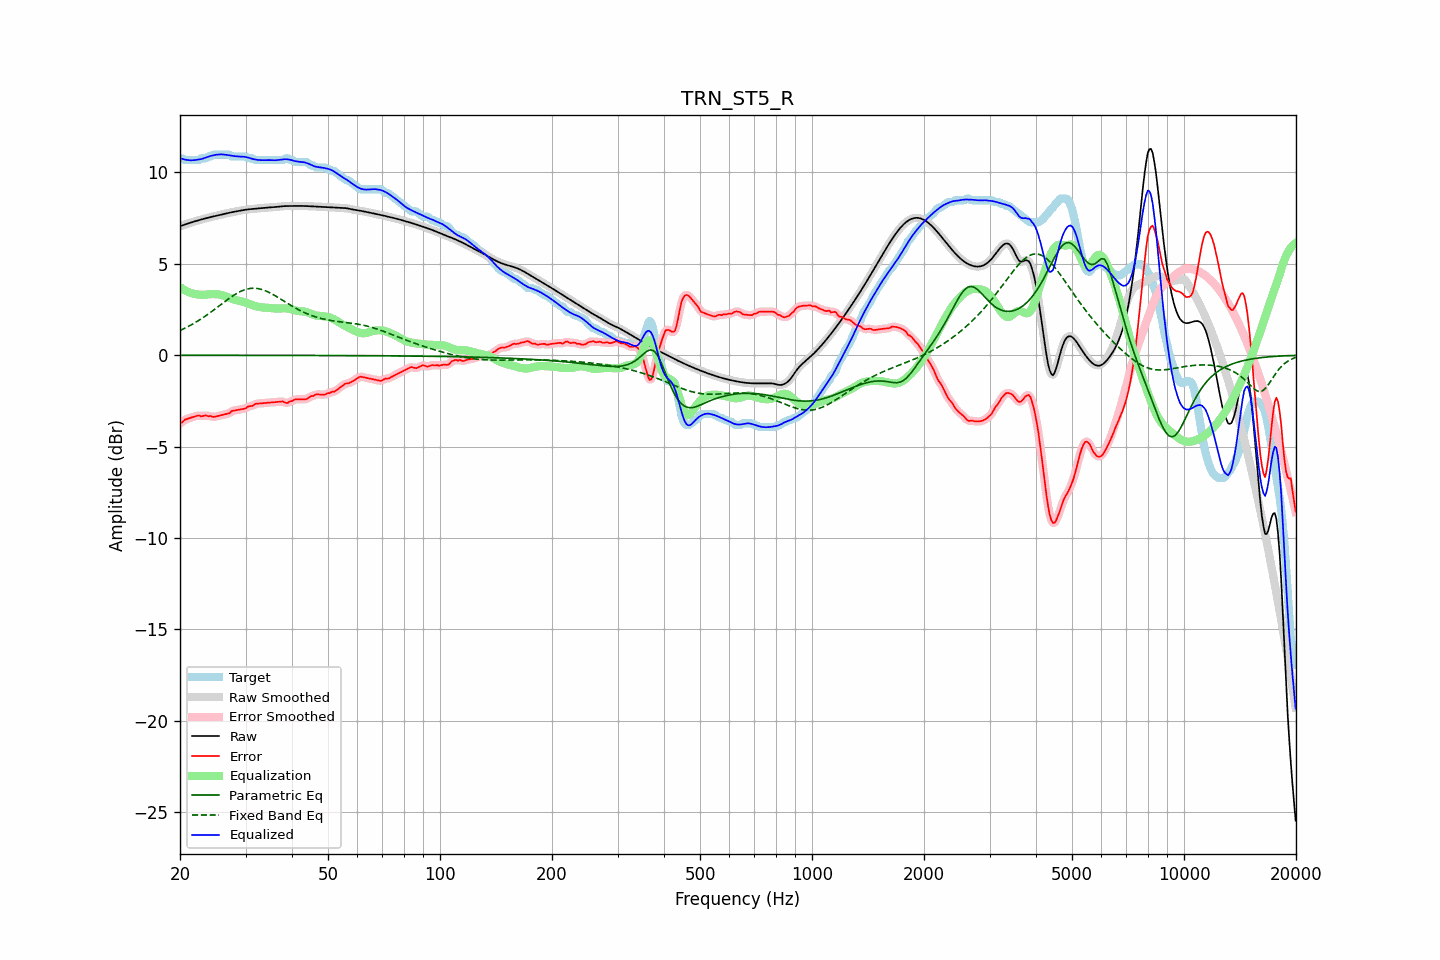

The table this chart was drawn from, first rows:
frequency, raw, error, smoothed, error_smoothed, equalization, parametric_eq, fixed_band_eq, equalized_raw, equalized_smoothed, target
20.00, 7.06, -3.72, 7.06, -3.74, 3.73, -0.00, 1.35, 10.78, 10.78, 10.78
20.20, 7.09, -3.69, 7.09, -3.67, 3.67, -0.00, 1.39, 10.75, 10.75, 10.78
20.40, 7.12, -3.62, 7.12, -3.60, 3.61, -0.00, 1.43, 10.73, 10.73, 10.74
20.61, 7.15, -3.53, 7.15, -3.55, 3.56, -0.00, 1.48, 10.70, 10.70, 10.68
20.81, 7.18, -3.50, 7.18, -3.50, 3.51, -0.00, 1.52, 10.69, 10.69, 10.68
21.02, 7.21, -3.47, 7.21, -3.46, 3.47, -0.00, 1.57, 10.68, 10.68, 10.68
21.23, 7.24, -3.44, 7.24, -3.44, 3.43, -0.00, 1.61, 10.67, 10.67, 10.68
21.44, 7.27, -3.41, 7.27, -3.41, 3.40, -0.00, 1.66, 10.66, 10.66, 10.68
21.66, 7.29, -3.38, 7.29, -3.38, 3.37, -0.00, 1.71, 10.67, 10.67, 10.68
21.87, 7.32, -3.36, 7.32, -3.35, 3.35, -0.00, 1.76, 10.67, 10.67, 10.68
22.09, 7.35, -3.33, 7.35, -3.32, 3.34, -0.00, 1.81, 10.68, 10.68, 10.68
22.31, 7.37, -3.30, 7.37, -3.31, 3.33, -0.00, 1.87, 10.70, 10.70, 10.68
22.54, 7.40, -3.29, 7.40, -3.31, 3.31, -0.00, 1.92, 10.71, 10.71, 10.69
22.76, 7.42, -3.34, 7.42, -3.32, 3.31, -0.00, 1.98, 10.73, 10.73, 10.76
22.99, 7.44, -3.33, 7.44, -3.32, 3.31, -0.00, 2.04, 10.75, 10.75, 10.78
23.22, 7.47, -3.31, 7.47, -3.31, 3.31, -0.00, 2.10, 10.78, 10.78, 10.78
23.45, 7.49, -3.28, 7.49, -3.31, 3.32, -0.00, 2.16, 10.81, 10.81, 10.78
23.69, 7.51, -3.32, 7.51, -3.31, 3.33, -0.00, 2.22, 10.84, 10.84, 10.84
23.92, 7.54, -3.34, 7.54, -3.32, 3.34, -0.00, 2.28, 10.87, 10.87, 10.88
24.16, 7.56, -3.32, 7.56, -3.35, 3.34, -0.00, 2.35, 10.90, 10.90, 10.88
24.40, 7.58, -3.37, 7.58, -3.36, 3.35, -0.00, 2.41, 10.92, 10.92, 10.94
24.65, 7.60, -3.38, 7.60, -3.36, 3.35, -0.00, 2.48, 10.94, 10.94, 10.98
24.89, 7.62, -3.36, 7.62, -3.36, 3.34, -0.00, 2.54, 10.96, 10.96, 10.98
25.14, 7.64, -3.34, 7.64, -3.34, 3.34, -0.00, 2.61, 10.97, 10.97, 10.98
25.39, 7.66, -3.32, 7.66, -3.32, 3.32, -0.00, 2.68, 10.98, 10.98, 10.98
25.65, 7.68, -3.30, 7.68, -3.30, 3.31, -0.00, 2.75, 10.99, 10.99, 10.98
25.91, 7.70, -3.28, 7.70, -3.28, 3.29, -0.00, 2.81, 10.99, 10.99, 10.98
26.16, 7.72, -3.26, 7.72, -3.26, 3.26, -0.00, 2.88, 10.98, 10.98, 10.98
26.43, 7.74, -3.24, 7.74, -3.24, 3.23, -0.00, 2.95, 10.97, 10.97, 10.98
26.69, 7.76, -3.21, 7.76, -3.22, 3.20, -0.00, 3.01, 10.96, 10.96, 10.98
26.96, 7.78, -3.19, 7.78, -3.19, 3.17, -0.00, 3.08, 10.95, 10.95, 10.98
27.23, 7.80, -3.17, 7.80, -3.14, 3.13, -0.00, 3.14, 10.93, 10.93, 10.97
27.50, 7.82, -3.06, 7.82, -3.09, 3.10, -0.00, 3.20, 10.92, 10.92, 10.88
27.77, 7.84, -3.04, 7.84, -3.04, 3.07, -0.00, 3.26, 10.90, 10.90, 10.88
28.05, 7.85, -3.02, 7.85, -3.01, 3.04, -0.00, 3.31, 10.89, 10.89, 10.88
28.33, 7.87, -3.01, 7.87, -3.01, 3.01, -0.01, 3.37, 10.88, 10.88, 10.88
28.62, 7.89, -2.99, 7.89, -2.99, 2.99, -0.01, 3.42, 10.87, 10.87, 10.88
28.90, 7.90, -2.97, 7.90, -2.97, 2.97, -0.01, 3.46, 10.87, 10.87, 10.88
29.19, 7.92, -2.96, 7.92, -2.96, 2.95, -0.01, 3.51, 10.87, 10.87, 10.88
29.48, 7.94, -2.94, 7.94, -2.94, 2.93, -0.01, 3.54, 10.86, 10.86, 10.88
29.78, 7.95, -2.93, 7.95, -2.92, 2.91, -0.01, 3.58, 10.86, 10.86, 10.88
30.08, 7.96, -2.90, 7.96, -2.88, 2.88, -0.01, 3.60, 10.84, 10.84, 10.86
30.38, 7.98, -2.82, 7.98, -2.84, 2.85, -0.01, 3.63, 10.82, 10.82, 10.80
30.68, 7.98, -2.79, 7.99, -2.80, 2.81, -0.01, 3.64, 10.80, 10.80, 10.78
30.99, 7.99, -2.78, 7.99, -2.78, 2.78, -0.01, 3.66, 10.77, 10.77, 10.78
31.30, 8.00, -2.77, 8.00, -2.75, 2.74, -0.01, 3.66, 10.74, 10.74, 10.78
31.61, 8.01, -2.71, 8.01, -2.72, 2.71, -0.01, 3.67, 10.72, 10.72, 10.72
31.93, 8.02, -2.66, 8.02, -2.68, 2.69, -0.01, 3.66, 10.70, 10.70, 10.68
32.24, 8.02, -2.65, 8.02, -2.65, 2.66, -0.01, 3.65, 10.69, 10.69, 10.68
32.57, 8.03, -2.64, 8.03, -2.64, 2.65, -0.01, 3.64, 10.68, 10.68, 10.68
32.89, 8.04, -2.63, 8.04, -2.63, 2.63, -0.01, 3.62, 10.67, 10.67, 10.68
33.22, 8.05, -2.62, 8.05, -2.62, 2.62, -0.01, 3.59, 10.67, 10.67, 10.68
33.55, 8.06, -2.61, 8.06, -2.61, 2.61, -0.01, 3.56, 10.67, 10.67, 10.68
33.89, 8.07, -2.61, 8.07, -2.61, 2.60, -0.01, 3.53, 10.67, 10.67, 10.68
34.23, 8.08, -2.60, 8.08, -2.60, 2.60, -0.01, 3.49, 10.67, 10.67, 10.68
34.57, 8.08, -2.59, 8.08, -2.59, 2.59, -0.01, 3.45, 10.68, 10.68, 10.68
34.92, 8.09, -2.59, 8.09, -2.59, 2.59, -0.01, 3.41, 10.68, 10.68, 10.68
35.27, 8.09, -2.58, 8.09, -2.58, 2.58, -0.01, 3.36, 10.67, 10.67, 10.68
35.62, 8.10, -2.58, 8.10, -2.58, 2.57, -0.01, 3.32, 10.67, 10.67, 10.68
35.97, 8.11, -2.57, 8.11, -2.57, 2.56, -0.01, 3.27, 10.67, 10.67, 10.68
... 635 more rows
